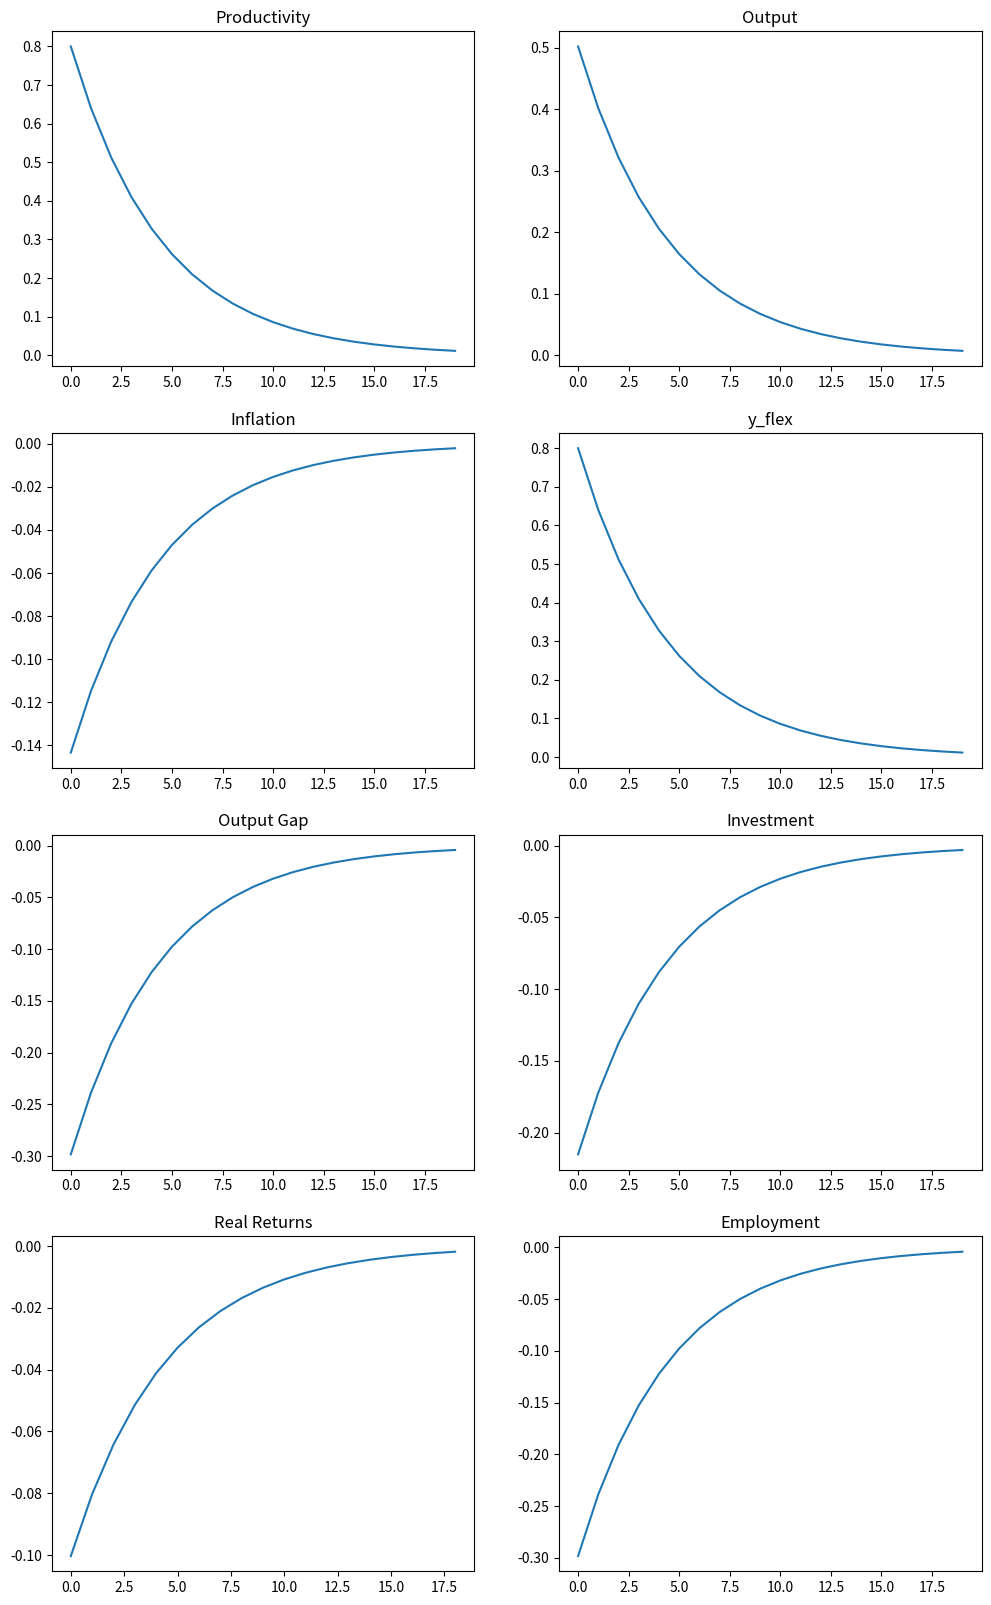

Reproduce this figure in Python. (Note: this script raises an exception after producing the figure.)
# Load in Packages
import numpy as np
import matplotlib.pyplot as plt

## Problem 1 - Part b
# Set Parameters
beta = 0.99
sigma = 1
kappa = 0.1
rho = 0.8
phi_pi = 1.5
gamma = 1
a0 = 1

# Set-up
eta_y = sigma*kappa*(phi_pi-rho)/((1-beta*rho)*(1-rho)+sigma*kappa*(phi_pi-rho))
eta_pi = kappa*(eta_y - 1)/(1-beta*rho)
eta_i = phi_pi*eta_pi

# Solve for IRF
a_t1 = a0
i_t1 = 0
a = []
y = []
pi = []
yflex = []
y_yflex = []
i = []
r = []
n = []

for j in range(20):
    # epsilon = np.random.normal(loc=0.0, scale=1.0, size=None)
    epsilon = 0
    a_t = rho*a_t1 + epsilon
    a.append(a_t)
    y_t = eta_y*a_t
    y.append(y_t)
    pi_t = eta_pi*a_t
    pi.append(pi_t)
    yflex_t = a_t
    yflex.append(yflex_t)
    y_yflex_t = y_t-yflex_t
    y_yflex.append(y_yflex_t)
    i_t = eta_i*a_t
    i.append(i_t)
    r_t1 = i_t1 - pi_t
    r.append(r_t1)
    n_t = y_t - a_t
    n.append(n_t)
    a_t1 = a_t
    i_t1 = i_t

r.pop(0)

fig, one_b = plt.subplots(4, 2, figsize=(12, 20))
one_b[0, 0].plot(a, label='a')
one_b[0, 0].set_title('Productivity')
one_b[0, 1].plot(y, label='y')
one_b[0, 1].set_title('Output')
one_b[1, 0].plot(pi, label='pi')
one_b[1, 0].set_title('Inflation')
one_b[1, 1].plot(yflex, label='yflex')
one_b[1, 1].set_title('y_flex')
one_b[2, 0].plot(y_yflex, label='y_yflex')
one_b[2, 0].set_title('Output Gap')
one_b[2, 1].plot(i, label='i')
one_b[2, 1].set_title('Investment')
one_b[3, 0].plot(r, label='r')
one_b[3, 0].set_title('Real Returns')
one_b[3, 1].plot(n, label='n')
one_b[3, 1].set_title('Employment')


plt.savefig(f'Documents/*School/PhD/FirstYear/210C/GitFolder/Homework/PS4/1b_IRFs.png')